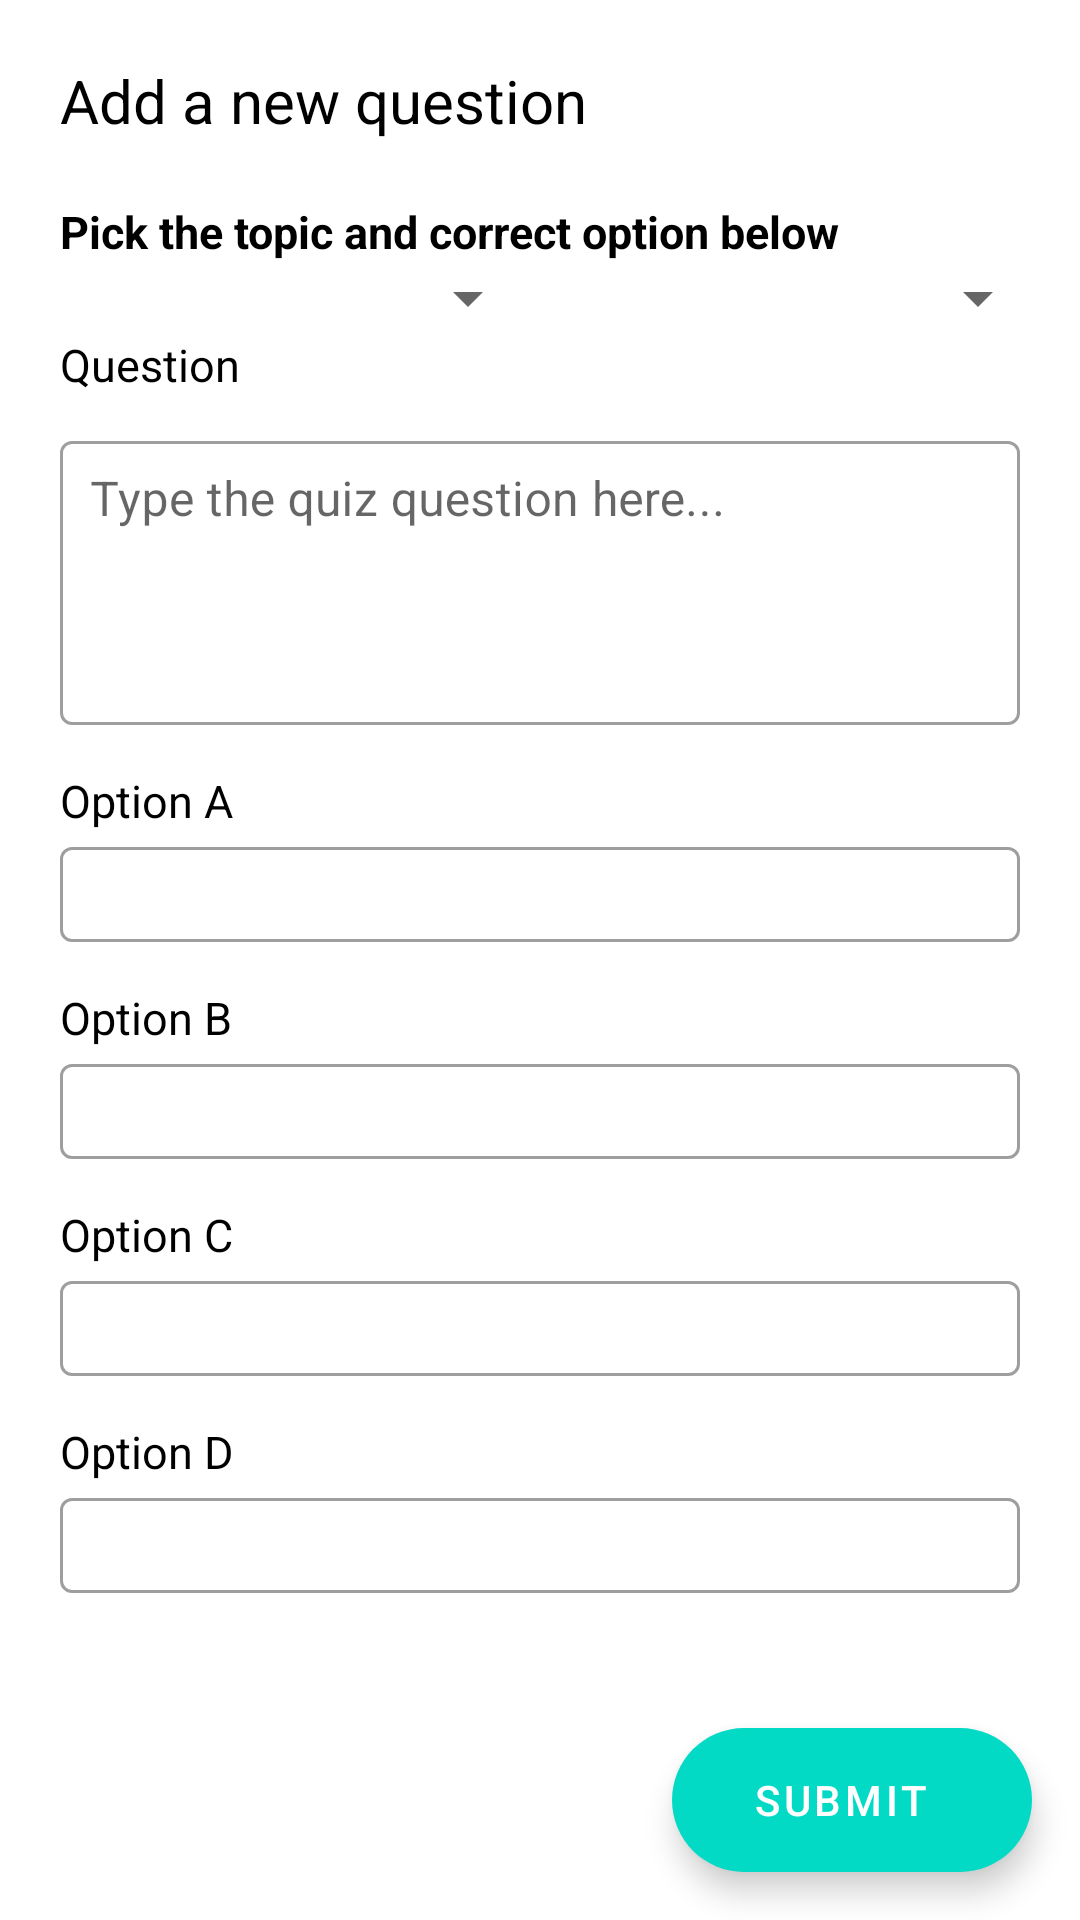

Android layout source for this screen:
<!-- AndroidManifest.xml: application theme Theme.SimpleQuizApp -->
<!-- res/layout/activity_add_questions.xml -->
<?xml version="1.0" encoding="utf-8"?>
<androidx.constraintlayout.widget.ConstraintLayout xmlns:android="http://schemas.android.com/apk/res/android"
    xmlns:app="http://schemas.android.com/apk/res-auto"
    xmlns:tools="http://schemas.android.com/tools"
    android:layout_width="match_parent"
    android:layout_height="match_parent"
    tools:context=".AddQuestions">

    <ScrollView
        android:id="@+id/scrollView2"
        android:layout_width="match_parent"
        android:layout_height="match_parent"
        android:layout_marginBottom="29dp"
        app:layout_constraintBottom_toTopOf="@+id/extendedFloatingActionButton"
        app:layout_constraintEnd_toEndOf="parent"
        app:layout_constraintHorizontal_bias="1.0"
        app:layout_constraintStart_toStartOf="parent"
        app:layout_constraintTop_toTopOf="parent">

        <LinearLayout
            android:layout_width="match_parent"
            android:layout_height="match_parent"
            android:layout_marginBottom="100dp"
            android:orientation="vertical"
            android:padding="20dp"
            app:layout_constraintBottom_toBottomOf="parent"
            app:layout_constraintEnd_toEndOf="parent"
            app:layout_constraintStart_toStartOf="parent"
            app:layout_constraintTop_toTopOf="parent">

            <TextView
                android:layout_width="match_parent"
                android:layout_height="wrap_content"
                android:text="Add a new question"
                android:textColor="@color/black"
                android:textSize="20dp" />

            <TextView
                android:layout_width="match_parent"
                android:layout_height="wrap_content"
                android:layout_marginTop="20dp"
                android:textStyle="bold"
                android:text="Pick the topic and correct option below"
                android:textColor="@color/black"
                android:textSize="15sp" />

            <LinearLayout
                android:layout_width="match_parent"
                android:layout_height="wrap_content"
                android:gravity="center"
                android:orientation="horizontal">

                <Spinner
                    android:id="@+id/topics_spinner"
                    android:layout_width="170dp"
                    android:layout_height="wrap_content"
                    android:layout_gravity="center_horizontal"
                    android:dropDownWidth="match_parent"
                    android:dropDownSelector="@color/black" />

                <Spinner
                    android:id="@+id/correct_spinner"
                    android:layout_width="170dp"
                    android:layout_height="wrap_content"
                    android:layout_gravity="center_horizontal"
                    android:dropDownWidth="match_parent"
                    android:dropDownSelector="@color/black" />
            </LinearLayout>

            <TextView
                android:layout_width="match_parent"
                android:layout_height="wrap_content"
                android:text="Question"
                android:textColor="@color/black"
                android:textSize="15sp" />

            <com.google.android.material.textfield.TextInputLayout
                style="@style/Widget.MaterialComponents.TextInputLayout.OutlinedBox"
                android:layout_width="match_parent"
                android:layout_height="100dp"
                android:layout_marginTop="10dp">

                <com.google.android.material.textfield.TextInputEditText
                    android:id="@+id/question_in"
                    android:layout_width="match_parent"
                    android:layout_height="match_parent"
                    android:gravity="top"
                    android:hint="Type the quiz question here..."
                    android:inputType="textMultiLine"
                    android:padding="10dp" />
            </com.google.android.material.textfield.TextInputLayout>

            <TextView
                android:layout_width="match_parent"
                android:layout_height="wrap_content"
                android:layout_marginTop="15dp"
                android:text="Option A"
                android:textColor="@color/black"
                android:textSize="15sp" />

            <com.google.android.material.textfield.TextInputLayout
                style="@style/Widget.MaterialComponents.TextInputLayout.OutlinedBox"
                android:layout_width="match_parent"
                android:layout_height="wrap_content">

                <com.google.android.material.textfield.TextInputEditText
                    android:id="@+id/optionA_in"
                    android:layout_width="match_parent"
                    android:layout_height="match_parent"
                    android:padding="5dp" />
            </com.google.android.material.textfield.TextInputLayout>

            <TextView
                android:layout_width="match_parent"
                android:layout_height="wrap_content"
                android:layout_marginTop="15dp"
                android:text="Option B"
                android:textColor="@color/black"
                android:textSize="15sp" />

            <com.google.android.material.textfield.TextInputLayout
                style="@style/Widget.MaterialComponents.TextInputLayout.OutlinedBox"
                android:layout_width="match_parent"
                android:layout_height="wrap_content">

                <com.google.android.material.textfield.TextInputEditText
                    android:id="@+id/optionB_in"
                    android:layout_width="match_parent"
                    android:layout_height="match_parent"
                    android:padding="5dp" />
            </com.google.android.material.textfield.TextInputLayout>


            <TextView
                android:layout_width="match_parent"
                android:layout_height="wrap_content"
                android:layout_marginTop="15dp"
                android:text="Option C"
                android:textColor="@color/black"
                android:textSize="15sp" />

            <com.google.android.material.textfield.TextInputLayout
                style="@style/Widget.MaterialComponents.TextInputLayout.OutlinedBox"
                android:layout_width="match_parent"
                android:layout_height="wrap_content">

                <com.google.android.material.textfield.TextInputEditText
                    android:id="@+id/optionC_in"
                    android:layout_width="match_parent"
                    android:layout_height="match_parent"
                    android:padding="5dp" />
            </com.google.android.material.textfield.TextInputLayout>

            <TextView
                android:layout_width="match_parent"
                android:layout_height="wrap_content"
                android:layout_marginTop="15dp"
                android:text="Option D"
                android:textColor="@color/black"
                android:textSize="15sp" />

            <com.google.android.material.textfield.TextInputLayout
                style="@style/Widget.MaterialComponents.TextInputLayout.OutlinedBox"
                android:layout_width="match_parent"
                android:layout_height="wrap_content"
                android:layout_marginBottom="10dp">

                <com.google.android.material.textfield.TextInputEditText
                    android:id="@+id/optionD_in"
                    android:layout_width="match_parent"
                    android:layout_height="match_parent"
                    android:padding="5dp" />
            </com.google.android.material.textfield.TextInputLayout>


        </LinearLayout>
    </ScrollView>

    <com.google.android.material.floatingactionbutton.ExtendedFloatingActionButton
        android:id="@+id/extendedFloatingActionButton"
        android:layout_width="wrap_content"
        android:layout_height="wrap_content"
        android:layout_gravity="end"
        android:layout_marginEnd="16dp"
        android:layout_marginBottom="16dp"
        android:gravity="center"
        android:onClick="commitEntries"
        android:text="Submit"
        android:textColor="@color/white"
        app:layout_constraintBottom_toBottomOf="parent"
        app:layout_constraintEnd_toEndOf="parent"
        android:layout_marginRight="16dp" />

</androidx.constraintlayout.widget.ConstraintLayout>
<!-- resources referenced by this layout -->
<resources>
  <color name="black">#FF000000</color>
  <color name="white">#FFFFFFFF</color>
  <style name="Theme.SimpleQuizApp" parent="Theme.MaterialComponents.DayNight.NoActionBar">
          
          <item name="colorPrimary">#43A047</item>
          <item name="colorPrimaryVariant">#2C2E2C</item>
          <item name="colorOnPrimary">@color/white</item>
          
          <item name="colorSecondary">@color/teal_200</item>
          <item name="colorSecondaryVariant">@color/teal_700</item>
          <item name="colorOnSecondary">@color/black</item>
          
          <item name="android:statusBarColor" tools:targetApi="l">?attr/colorPrimaryVariant</item>
          
      </style>
  <color name="teal_200">#FF03DAC5</color>
  <color name="teal_700">#FF018786</color>
</resources>
